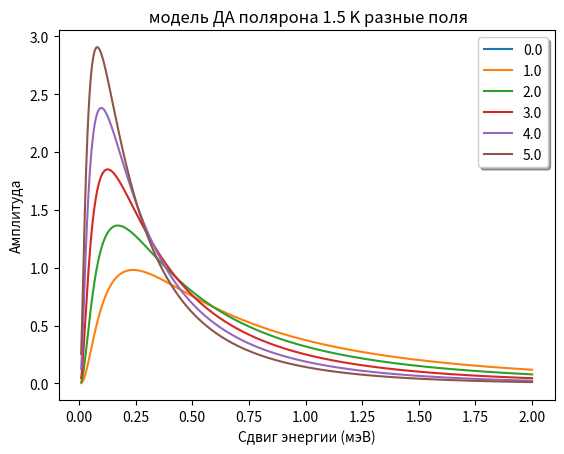
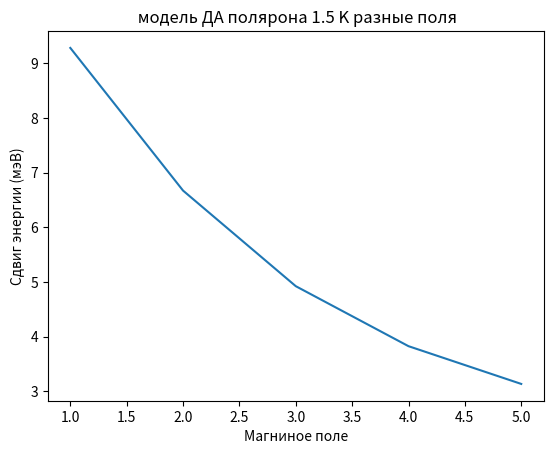

Here is the Python script that generated these plots, in order:
import numpy as np
import matplotlib.pyplot as plt

def Brill(x, T =5):
    const = (5 * 58) / (86 * T)
    return 1.2/np.tanh(1.2*const*x)-0.2/np.tanh(0.2*const*x)

E_0 = 12.6
E = np.linspace(0.01, 2, 1000)
B = np.round(np.linspace(0.01, 5, 6), 1)
# B = 5
T = np.linspace(1.5, 10, 6)
E_h = np.zeros(len(B))
F = np.zeros((len(E), len(B)))
x = 0.005
N_0 = 1.47e28
a = 1e-9
gamma = np.pi/6 * x * N_0 * a**3
for j in range(len(E)):
    for i in range(len(B)):
        E_h[i] = 1*880*x*2.5*Brill(B[i], 5)
        F[j][i] = 3*gamma/E[j] * (np.log(E[j]/(E_0 - E_h[i])))**2 * np.exp(gamma*np.log(E[j]/(E_0-E_h[i]))**3)
print([x for x in T])
plt.figure(0)
plt.title(" модель ДА полярона 1.5 K разные поля")
plt.plot(E, F, '-')
plt.legend(((B)), loc='upper right', shadow=True)
plt.ylabel('Амплитуда')
plt.xlabel('Сдвиг энергии (мэВ)')

plt.figure(1)
plt.title(" модель ДА полярона 1.5 K разные поля")
plt.plot(B, (E_0 - E_h), '-')
# plt.legend(((B)), loc='upper right', shadow=True)
plt.ylabel('Сдвиг энергии (мэВ)')
plt.xlabel('Магниное поле')

plt.show()